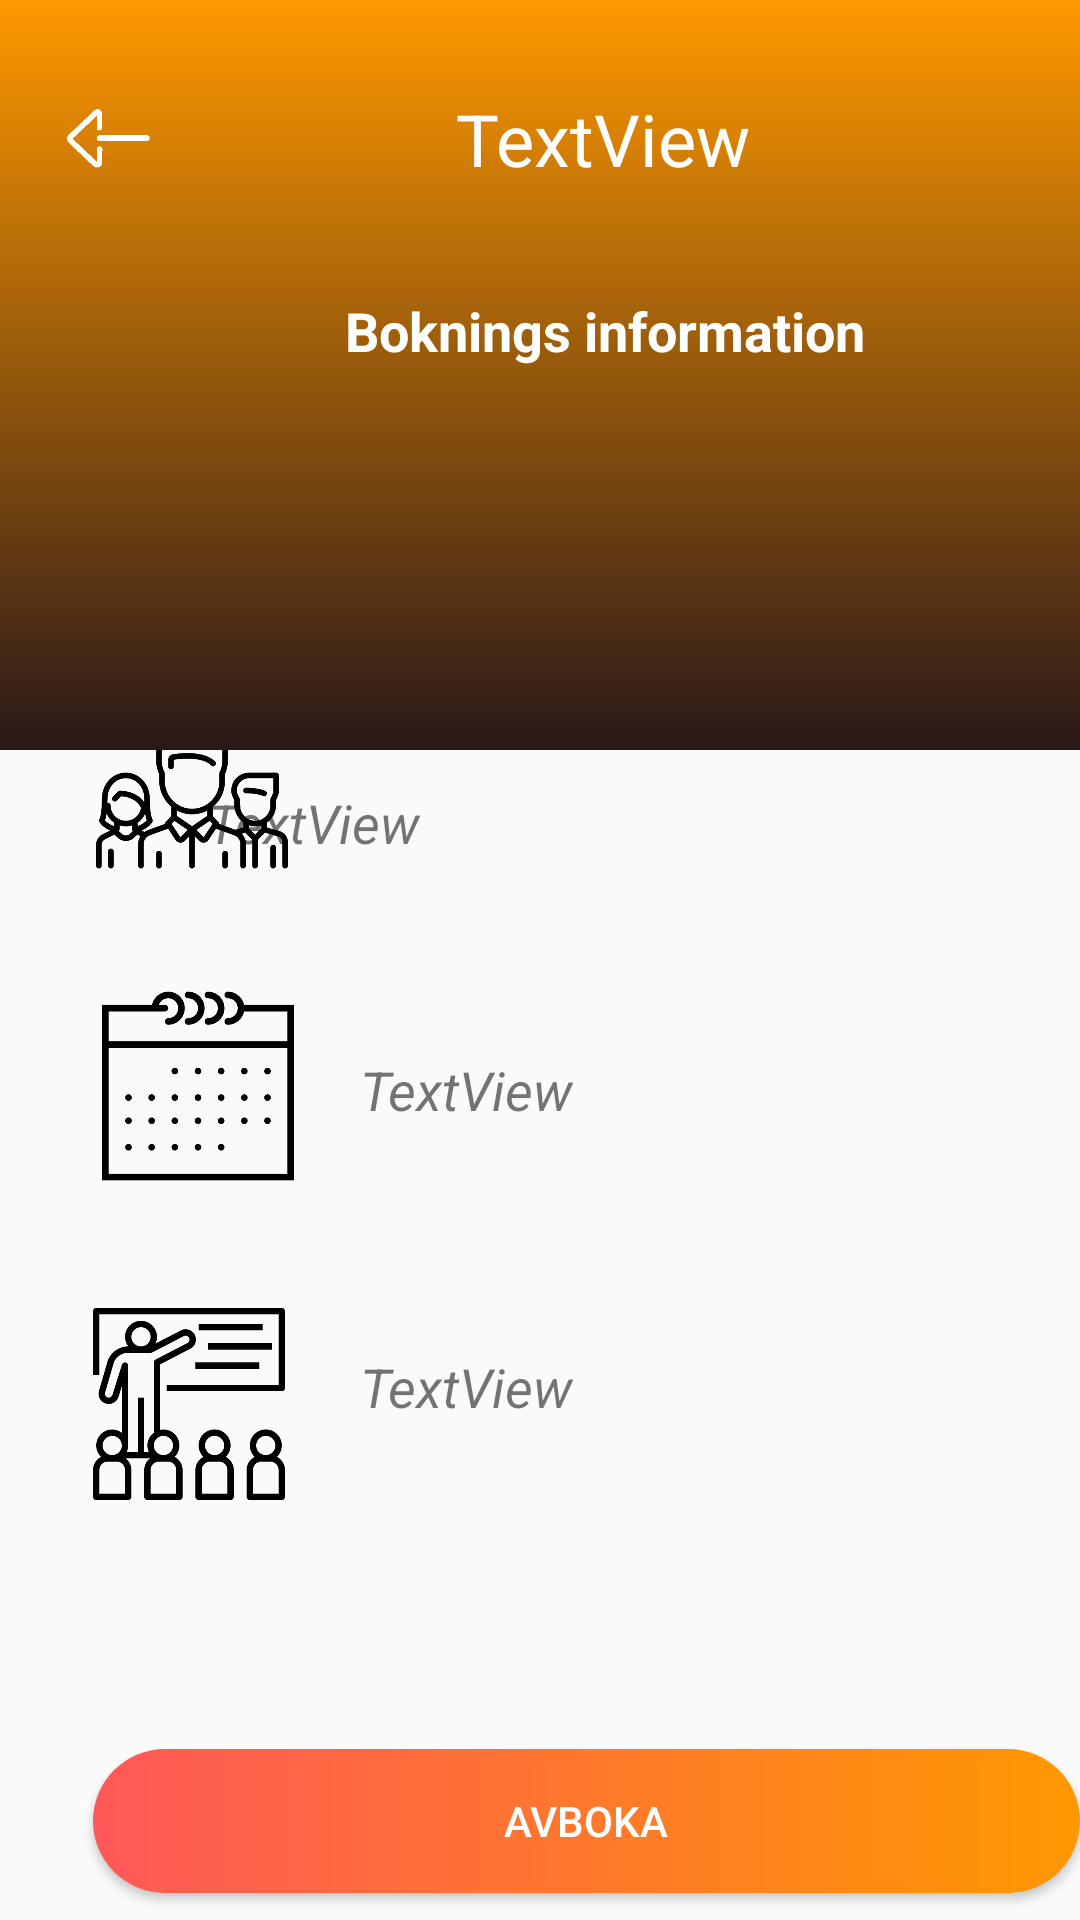

Reconstruct the res/layout file that produces this screen, plus the resources it refers to.
<!-- AndroidManifest.xml: application theme AppTheme -->
<!-- res/layout/edit_data_layout.xml -->
<?xml version="1.0" encoding="utf-8"?>

<RelativeLayout xmlns:android="http://schemas.android.com/apk/res/android"
    xmlns:app="http://schemas.android.com/apk/res-auto"
    xmlns:tools="http://schemas.android.com/tools"
    android:orientation="vertical" android:layout_width="match_parent"
    android:layout_height="match_parent">

    <TextView
        android:id="@+id/editable_item3"
        android:layout_width="180dp"
        android:layout_height="34dp"
        android:layout_alignParentEnd="true"
        android:layout_alignParentRight="true"
        android:layout_alignParentBottom="true"
        android:layout_marginEnd="111dp"
        android:layout_marginRight="111dp"
        android:layout_marginBottom="344dp"
        android:text="TextView"
        android:textSize="18sp"
        android:textStyle="italic" />

    <ImageView
        android:id="@+id/imageView8"
        android:layout_width="64dp"
        android:layout_height="64dp"
        android:layout_alignParentStart="true"
        android:layout_alignParentLeft="true"
        android:layout_alignParentBottom="true"
        android:layout_marginStart="32dp"
        android:layout_marginLeft="32dp"
        android:layout_marginBottom="342dp"
        app:srcCompat="@drawable/team" />

    <TextView
        android:id="@+id/editable_item2"
        android:layout_width="152dp"
        android:layout_height="34dp"
        android:layout_alignParentStart="true"
        android:layout_alignParentLeft="true"
        android:layout_alignParentEnd="true"
        android:layout_alignParentRight="true"
        android:layout_alignParentBottom="true"
        android:layout_marginStart="120dp"
        android:layout_marginLeft="120dp"
        android:layout_marginEnd="139dp"
        android:layout_marginRight="139dp"
        android:layout_marginBottom="255dp"
        android:text="TextView"
        android:textSize="18sp"
        android:textStyle="italic" />

    <ImageView
        android:id="@+id/imageView7"
        android:layout_width="64dp"
        android:layout_height="64dp"
        android:layout_alignParentStart="true"
        android:layout_alignParentLeft="true"
        android:layout_alignParentBottom="true"
        android:layout_marginStart="34dp"
        android:layout_marginLeft="34dp"
        android:layout_marginBottom="246dp"
        app:srcCompat="@drawable/calendar" />

    <RelativeLayout
        android:id="@+id/statusbar"
        android:layout_width="match_parent"
        android:layout_height="250dp"
        android:layout_alignParentStart="true"
        android:layout_alignParentLeft="true"
        android:layout_alignParentTop="true"
        android:layout_marginStart="0dp"
        android:layout_marginLeft="0dp"
        android:layout_marginTop="0dp"
        android:background="@drawable/logedin_bar2">

        <TextView
            android:id="@+id/datumBokning"
            android:layout_width="200dp"
            android:layout_height="100dp"
            android:layout_alignParentStart="true"
            android:layout_alignParentLeft="true"
            android:layout_alignParentTop="true"
            android:layout_marginStart="147dp"
            android:layout_marginLeft="147dp"
            android:layout_marginTop="25dp"
            android:text="TextView"
            android:textColor="@color/white"
            android:textSize="24sp" />

        <ImageView
            android:id="@+id/backButton"
            android:layout_width="50dp"
            android:layout_height="50dp"
            android:layout_alignParentStart="true"
            android:layout_alignParentLeft="true"
            android:layout_alignParentBottom="true"
            android:layout_marginStart="5dp"
            android:layout_marginLeft="5dp"
            android:layout_marginBottom="173dp"
            app:srcCompat="@drawable/backicon" />

        <TextView
            android:id="@+id/textView9"
            android:layout_width="wrap_content"
            android:layout_height="wrap_content"
            android:layout_alignParentStart="true"
            android:layout_alignParentLeft="true"
            android:layout_alignParentTop="true"
            android:layout_marginStart="110dp"
            android:layout_marginLeft="110dp"
            android:layout_marginTop="93dp"
            android:text="Boknings information "
            android:textColor="@color/accent"
            android:textSize="18sp"
            android:textStyle="bold" />


    </RelativeLayout>

    <ImageView
        android:id="@+id/imageView5"
        android:layout_width="198dp"
        android:layout_height="152dp"
        android:layout_alignParentStart="true"
        android:layout_alignParentLeft="true"
        android:layout_alignParentEnd="true"
        android:layout_alignParentRight="true"
        android:layout_alignParentBottom="true"
        android:layout_marginStart="104dp"
        android:layout_marginLeft="104dp"
        android:layout_marginEnd="109dp"
        android:layout_marginRight="109dp"
        android:layout_marginBottom="422dp"
        app:srcCompat="@drawable/iconicon" />

    <TextView
        android:id="@+id/editable_item4"
        android:layout_width="152dp"
        android:layout_height="34dp"
        android:layout_alignParentStart="true"
        android:layout_alignParentLeft="true"
        android:layout_alignParentEnd="true"
        android:layout_alignParentRight="true"
        android:layout_alignParentBottom="true"
        android:layout_marginStart="120dp"
        android:layout_marginLeft="120dp"
        android:layout_marginEnd="139dp"
        android:layout_marginRight="139dp"
        android:layout_marginBottom="156dp"
        android:text="TextView"
        android:textSize="18sp"
        android:textStyle="italic" />

    <Button
        android:id="@+id/avBokaBtn"
        android:layout_width="350dp"
        android:layout_height="wrap_content"
        android:layout_alignParentStart="true"
        android:layout_alignParentLeft="true"
        android:layout_alignParentBottom="true"
        android:layout_marginStart="31dp"
        android:layout_marginLeft="31dp"
        android:layout_marginBottom="9dp"
        android:background="@drawable/buttons_round"
        android:text="AVBOKA"
        android:textColor="@color/white" />

    <ImageView
        android:id="@+id/imageView6"
        android:layout_width="64dp"
        android:layout_height="64dp"
        android:layout_alignParentStart="true"
        android:layout_alignParentLeft="true"
        android:layout_alignParentBottom="true"
        android:layout_marginStart="31dp"
        android:layout_marginLeft="31dp"
        android:layout_marginBottom="140dp"
        app:srcCompat="@drawable/education" />

</RelativeLayout>
<!-- resources referenced by this layout -->
<resources>
  <color name="accent">#FFFFFF</color>
  <color name="white">#FFFFFF</color>
  <!-- drawable backicon: png bitmap (drawable, 1017 bytes) -->
  <!-- drawable buttons_round (drawable) -->
  <?xml version="1.0" encoding="UTF-8"?>
  
  <shape xmlns:android="http://schemas.android.com/apk/res/android">
  
      <gradient
          android:startColor="#FF5858"
          android:endColor="#FF9800"
          android:angle="-360"/>
  
      <padding android:left="5dp"
          android:top="5dp"
          android:right="5dp"
          android:bottom="5dp"/>
      <corners
          android:bottomLeftRadius="120dp"
          android:bottomRightRadius="120dp"
          android:topLeftRadius="120dp"
          android:topRightRadius="120dp"
          />
  </shape>
  <!-- drawable calendar: png bitmap (drawable, 10133 bytes) -->
  <!-- drawable education: png bitmap (drawable, 10566 bytes) -->
  <!-- drawable logedin_bar2 (drawable) -->
  <?xml version="1.0" encoding="UTF-8"?>
  
  <shape xmlns:android="http://schemas.android.com/apk/res/android">
  
      <gradient
          android:startColor="#291818"
          android:endColor="#FF9800"
          android:angle="90"/>
  
      <padding android:left="5dp"
          android:top="5dp"
          android:right="5dp"
          android:bottom="5dp"/>
  
  </shape>
  <!-- drawable team: png bitmap (drawable, 16464 bytes) -->
  <style name="AppTheme" parent="Theme.AppCompat.Light.DarkActionBar">
          
      </style>
</resources>
